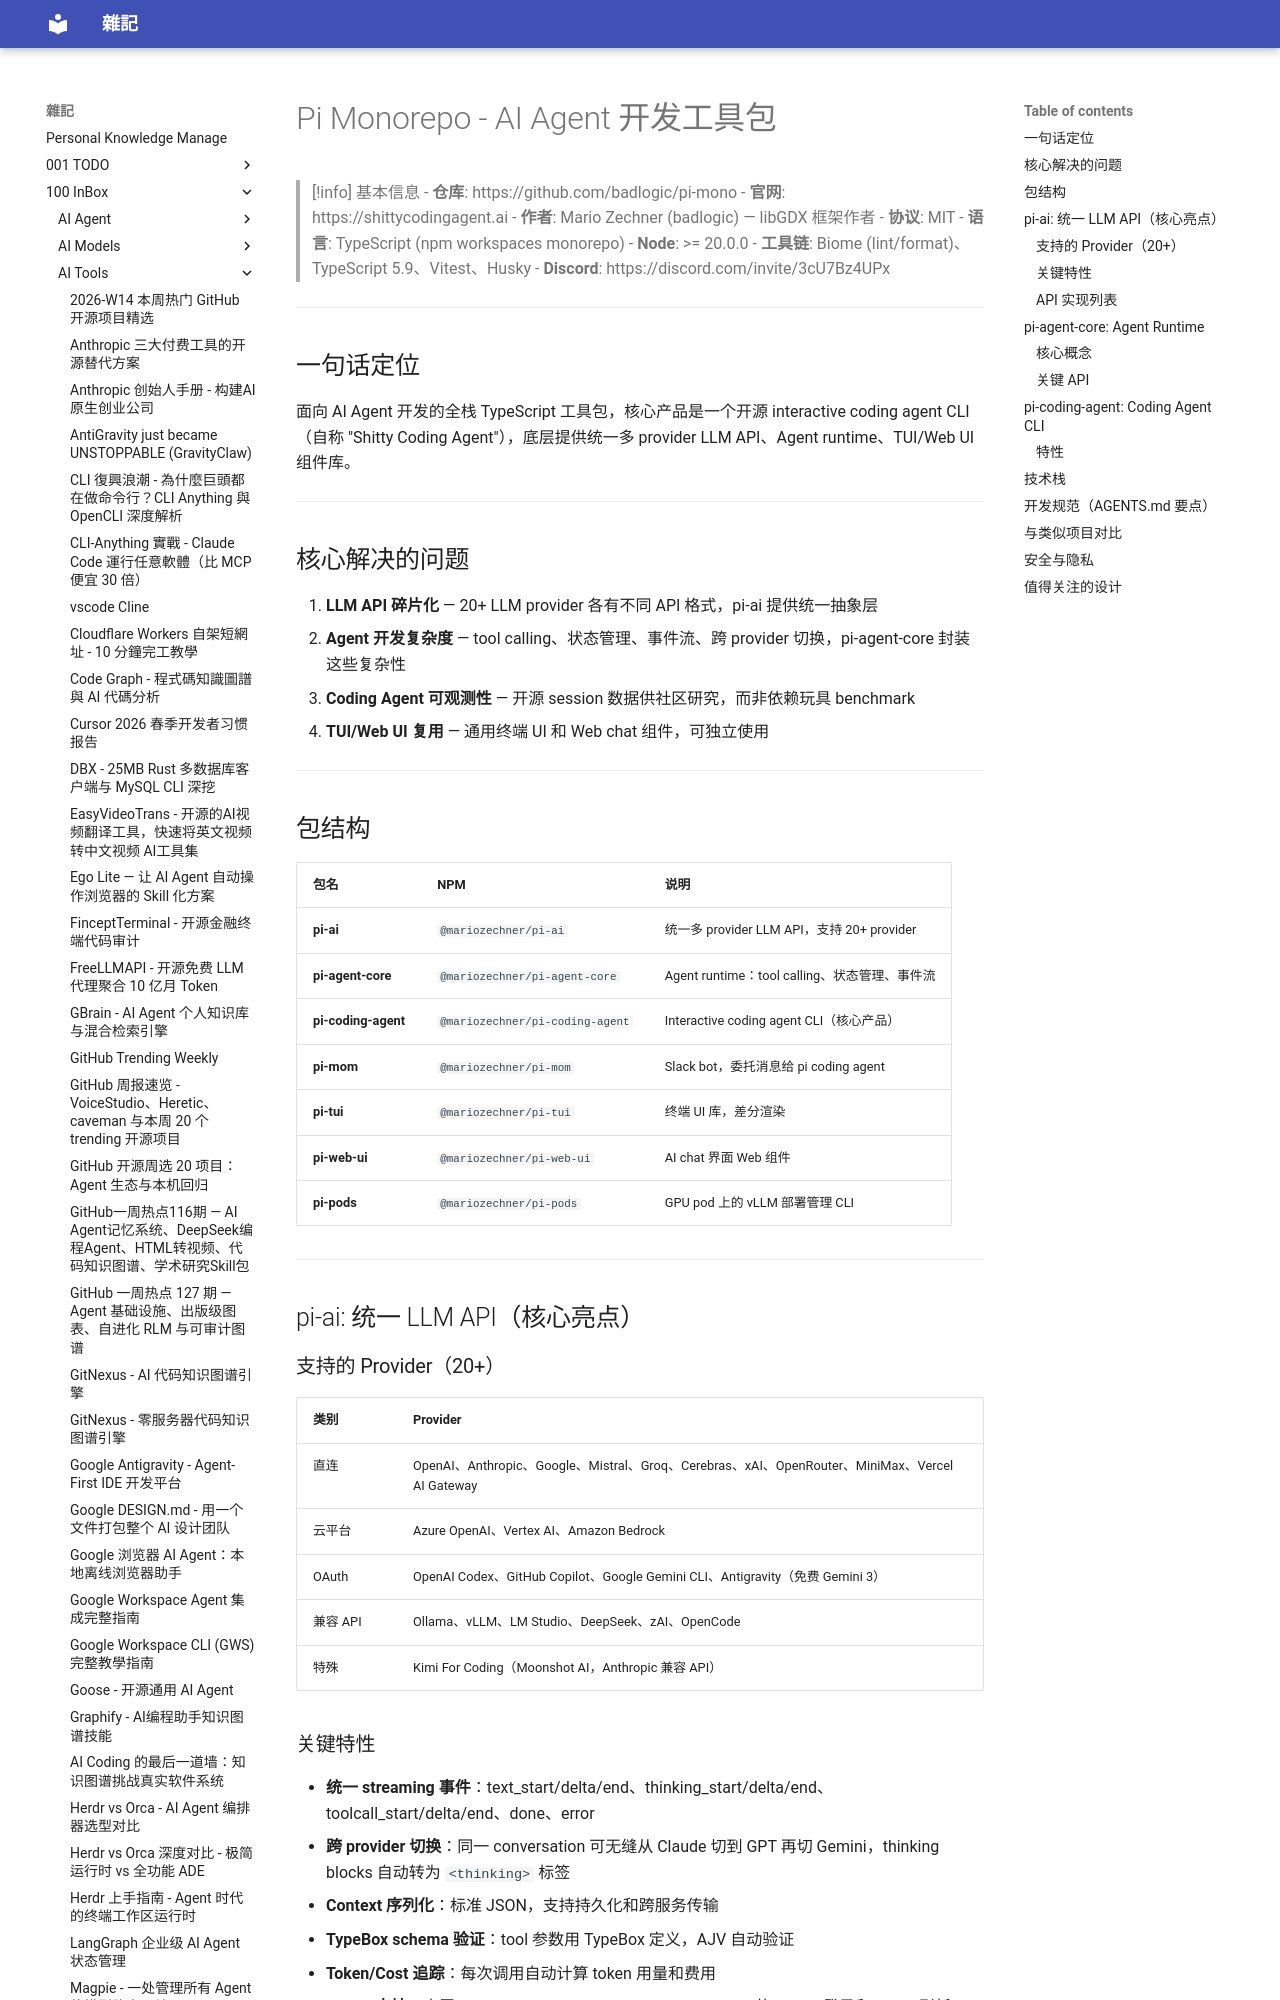

repository: yudady/yudady.github.io · page: 100-InBox/AI-Tools/Pi Monorepo - AI Agent 开发工具包/index.html · generator: mkdocs

---
title: Pi Monorepo - AI Agent 开发工具包
tags:
  - 工具/coding-agent
  - 工具/llm-api
  - 工具/monorepo
  - 开源项目
source: https://github.com/badlogic/pi-mono
author: Mario Zechner (badlogic)
created: 2026-04-19
updated: 2026-04-19
description: AI agent 工具包，包含 coding agent CLI、统一 LLM API、TUI/Web UI 库、Slack bot、vLLM pods 管理
level: 精读
---

# Pi Monorepo - AI Agent 开发工具包

> [!info] 基本信息
> - **仓库**: https://github.com/badlogic/pi-mono
> - **官网**: https://shittycodingagent.ai
> - **作者**: Mario Zechner (badlogic) — libGDX 框架作者
> - **协议**: MIT
> - **语言**: TypeScript (npm workspaces monorepo)
> - **Node**: >= 20.0.0
> - **工具链**: Biome (lint/format)、TypeScript 5.9、Vitest、Husky
> - **Discord**: https://discord.com/invite/3cU7Bz4UPx

---

## 一句话定位

面向 AI Agent 开发的全栈 TypeScript 工具包，核心产品是一个开源 interactive coding agent CLI（自称 "Shitty Coding Agent"），底层提供统一多 provider LLM API、Agent runtime、TUI/Web UI 组件库。

---

## 核心解决的问题

1. **LLM API 碎片化** — 20+ LLM provider 各有不同 API 格式，pi-ai 提供统一抽象层
2. **Agent 开发复杂度** — tool calling、状态管理、事件流、跨 provider 切换，pi-agent-core 封装这些复杂性
3. **Coding Agent 可观测性** — 开源 session 数据供社区研究，而非依赖玩具 benchmark
4. **TUI/Web UI 复用** — 通用终端 UI 和 Web chat 组件，可独立使用

---

## 包结构

| 包名 | NPM | 说明 |
|------|-----|------|
| **pi-ai** | `@mariozechner/pi-ai` | 统一多 provider LLM API，支持 20+ provider |
| **pi-agent-core** | `@mariozechner/pi-agent-core` | Agent runtime：tool calling、状态管理、事件流 |
| **pi-coding-agent** | `@mariozechner/pi-coding-agent` | Interactive coding agent CLI（核心产品） |
| **pi-mom** | `@mariozechner/pi-mom` | Slack bot，委托消息给 pi coding agent |
| **pi-tui** | `@mariozechner/pi-tui` | 终端 UI 库，差分渲染 |
| **pi-web-ui** | `@mariozechner/pi-web-ui` | AI chat 界面 Web 组件 |
| **pi-pods** | `@mariozechner/pi-pods` | GPU pod 上的 vLLM 部署管理 CLI |

---

## pi-ai: 统一 LLM API（核心亮点）
